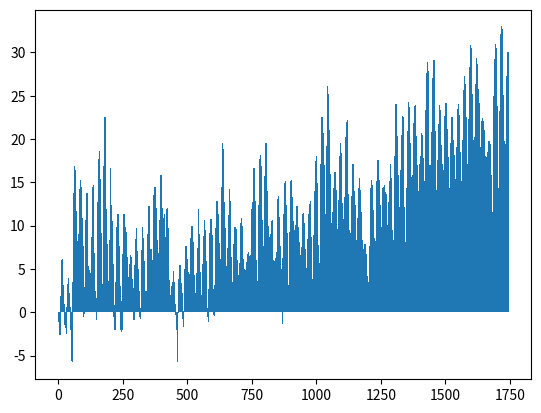

Here is the Python script that generated this plot:

import numpy as np
from matplotlib import pyplot as plt
a1=np.array([-0.7,
        -1.1,
        -1.1,
        -1.4,
        -2,
        -2.2,
        -2.6,
        -1.6,
        0.1,
        1.2,
        1.9,
        2.9,
        3.9,
        5.3,
        6,
        6.2,
        5.9,
        4.3,
        3.1,
        2.3,
        1.7,
        0.6,
        0.9,
        -0.2,
        -0.4,
        -1,
        -1.5,
        -1.4,
        -1.5,
        -1.8,
        -2.5,
        -1.7,
        -0.4,
        0.6,
        1.7,
        2.2,
        2.7,
        3.3,
        3.8,
        3.9,
        3.5,
        2.2,
        1.2,
        1.5,
        1.2,
        0.6,
        -0.6,
        -0.8,
        -1.4,
        -2,
        -2.8,
        -2.6,
        -4.3,
        -5.6,
        -5.8,
        -3.1,
        0.7,
        3.5,
        6.5,
        11.4,
        13.8,
        16,
        16.7,
        16.9,
        16.4,
        13.1,
        8.7,
        12.2,
        11.7,
        5.3,
        3.1,
        5.2,
        7.7,
        8.2,
        8.1,
        7.2,
        6,
        2.7,
        3.8,
        6.5,
        9,
        10.6,
        11.9,
        13.1,
        14.2,
        15.3,
        15.2,
        15.3,
        14.5,
        12.7,
        11.6,
        10.9,
        9.9,
        8.4,
        8.6,
        7.7,
        4.7,
        1.1,
        -0.6,
        0.2,
        1.8,
        0.6,
        -0.2,
        2.9,
        5.1,
        7.7,
        9.4,
        10.6,
        11.9,
        12.6,
        13.5,
        13.8,
        13.2,
        12.1,
        9,
        5.3,
        3.3,
        2.9,
        5.2,
        4.9,
        4.9,
        4.8,
        4.1,
        4,
        3.9,
        4.1,
        4.5,
        5.7,
        6.6,
        7.5,
        8.7,
        10.1,
        11.1,
        12.6,
        14.5,
        14.7,
        14.2,
        11.6,
        6.8,
        5.1,
        4.4,
        3.8,
        2.4,
        2.3,
        1.5,
        0.7,
        1.5,
        0.3,
        -0.9,
        1.6,
        0.3,
        2.4,
        8.3,
        10.1,
        12.7,
        16.5,
        17.1,
        17.7,
        18.3,
        18.6,
        17.9,
        15.4,
        14.4,
        13.4,
        11.8,
        9.2,
        7.5,
        6.6,
        4.1,
        3.3,
        2.5,
        1.8,
        1.3,
        1.4,
        1.1,
        5.7,
        10.9,
        16.9,
        19.1,
        20.5,
        21.7,
        22.5,
        17.4,
        13.9,
        11.9,
        10.3,
        9.3,
        8,
        7.9,
        7.2,
        6.3,
        5.7,
        3.6,
        2.1,
        1.4,
        1.1,
        1.8,
        3.2,
        2.8,
        4.6,
        8.4,
        16.3,
        16.7,
        14.3,
        12.4,
        10.3,
        10.5,
        10.2,
        10.5,
        8.6,
        7.4,
        6.4,
        5.6,
        4.8,
        3.8,
        0.8,
        -0.5,
        -0.2,
        -2.1,
        -2,
        -1.3,
        -1.8,
        -2,
        3.5,
        5.3,
        6.8,
        8.3,
        9.8,
        10.4,
        11.2,
        11.4,
        11.3,
        10.4,
        9.1,
        8.2,
        7.7,
        7.4,
        6.5,
        5.9,
        3,
        0.3,
        -0.7,
        -1.7,
        -2.1,
        -1.6,
        -2.3,
        -2.1,
        1.3,
        3.1,
        4.6,
        6.7,
        7.6,
        9.7,
        11.3,
        11.4,
        10.7,
        10.4,
        9.7,
        9.7,
        9.6,
        9.8,
        9.6,
        9.3,
        8.6,
        6.3,
        4.8,
        5.3,
        6.4,
        4.3,
        4.7,
        4.1,
        3.5,
        3.1,
        3.4,
        3.7,
        4.4,
        4.8,
        5.3,
        5.6,
        6.4,
        6.6,
        6.4,
        5.8,
        3.3,
        2.9,
        3.6,
        1.9,
        3.8,
        3.4,
        2.7,
        2.8,
        2.4,
        0.3,
        -0.9,
        0.8,
        3.7,
        4.8,
        5.5,
        6.4,
        6.6,
        7.6,
        8.5,
        9.5,
        9.7,
        9.1,
        7.1,
        6.1,
        5.5,
        5,
        4.8,
        4,
        2.9,
        2.5,
        1.6,
        1.3,
        -0.1,
        -0.5,
        -0.8,
        -0.8,
        -0.4,
        0.5,
        2.2,
        3.9,
        5.5,
        7.2,
        8.7,
        9.9,
        9.3,
        8.6,
        7.6,
        6.8,
        6.2,
        5.9,
        3.5,
        1.4,
        1.6,
        2.3,
        2.4,
        2,
        1.5,
        1,
        0.7,
        0.6,
        2.4,
        4.2,
        6.4,
        8.1,
        9,
        10.3,
        12,
        12.2,
        12.3,
        11.5,
        10.6,
        9.1,
        7,
        6.3,
        7.1,
        7.3,
        7.3,
        6.5,
        5.9,
        5.9,
        5.6,
        3.9,
        5.3,
        4.8,
        6,
        8.4,
        10.7,
        12.6,
        13.5,
        14,
        14.1,
        14.5,
        13.6,
        12.9,
        12.4,
        12,
        10.8,
        10,
        9.2,
        8.3,
        7.8,
        7.2,
        6.5,
        5.6,
        6.8,
        5.9,
        5.3,
        4.2,
        5.6,
        7.6,
        9.3,
        10.6,
        12.9,
        14.4,
        15.1,
        15.9,
        15.5,
        15.3,
        14.1,
        12,
        9.3,
        11.5,
        10.9,
        10,
        8.7,
        9,
        8.8,
        10.9,
        11.4,
        10.5,
        8.6,
        7,
        6.2,
        6.5,
        8.7,
        9.4,
        10.5,
        11.7,
        11.9,
        12,
        11.5,
        10.7,
        9.7,
        7.2,
        5.4,
        4.4,
        3.7,
        2.9,
        2.6,
        2.5,
        2,
        1.2,
        0.8,
        0.1,
        0.1,
        0.4,
        1.6,
        3,
        2.6,
        3,
        3.2,
        3.5,
        4,
        4.8,
        4.4,
        3.5,
        2.8,
        2.3,
        1.7,
        0.9,
        0.9,
        0.4,
        -0.1,
        -0.3,
        -1.2,
        -1.2,
        -1.1,
        -2.1,
        -4.3,
        -5.7,
        -2.3,
        -0.1,
        1.9,
        2.6,
        3.1,
        3.8,
        4.7,
        5.4,
        5.4,
        5.4,
        4.4,
        3.8,
        3.4,
        3.1,
        2.8,
        2.8,
        2.2,
        1.9,
        1.7,
        1,
        -0.8,
        -1.7,
        -1.7,
        -0.6,
        0.2,
        1.4,
        2.7,
        3.7,
        5,
        6.2,
        6.9,
        7.5,
        7.7,
        7.7,
        6.9,
        6.1,
        5.5,
        5.2,
        4.8,
        4.7,
        4.1,
        3.4,
        1.7,
        1.1,
        2.4,
        4.4,
        4,
        2.7,
        5.8,
        7.6,
        8.6,
        8.1,
        8.7,
        9.2,
        9.8,
        10,
        9.6,
        9.3,
        8.9,
        8.1,
        7.8,
        7.1,
        5.6,
        4.3,
        3.1,
        2.7,
        2.2,
        2,
        1.5,
        0.8,
        0.8,
        1,
        1.8,
        3.4,
        4.5,
        4.2,
        5,
        5.1,
        7.4,
        10.3,
        10.6,
        11.9,
        9,
        7.1,
        6,
        5.2,
        4.6,
        3.9,
        3.5,
        2.7,
        2,
        2,
        1.6,
        1.5,
        1,
        1.1,
        2.8,
        4.3,
        5.6,
        5.9,
        7.5,
        8.8,
        9.7,
        10.4,
        10.6,
        9.5,
        7.9,
        6.9,
        6.3,
        5.9,
        5.2,
        2.6,
        0.9,
        0.3,
        -0.3,
        0.5,
        0.3,
        -0.6,
        -1.1,
        -0.9,
        0.8,
        2.7,
        4.3,
        6.5,
        7.8,
        9.2,
        10,
        10.6,
        10.8,
        10.3,
        9.8,
        9.2,
        8.9,
        8.5,
        7.9,
        5.4,
        2.7,
        1.7,
        1.1,
        0.2,
        -0.3,
        -0.4,
        -0.2,
        1.1,
        3.2,
        4.8,
        6.6,
        8.2,
        9.7,
        10.7,
        11.8,
        12.3,
        12.8,
        12.9,
        12.5,
        11.8,
        11.4,
        10.3,
        7.7,
        6.2,
        7.1,
        8,
        7.3,
        6.1,
        4.3,
        2.9,
        2.8,
        4.2,
        5.3,
        7.6,
        10.6,
        14.5,
        17.2,
        18.6,
        19.5,
        18.9,
        18.2,
        17.2,
        14.5,
        12.7,
        11.6,
        10.9,
        10.4,
        9.7,
        8.1,
        6.8,
        5.9,
        5.3,
        4.5,
        4.3,
        4.3,
        4.6,
        5.4,
        6.8,
        7.4,
        8.8,
        9.5,
        10.7,
        11.2,
        12.7,
        13.8,
        14.2,
        12.9,
        9.5,
        8.5,
        8.2,
        6.4,
        4.6,
        2.8,
        2.1,
        2.6,
        2.2,
        3.5,
        3.2,
        2.2,
        2.6,
        4.2,
        6.5,
        7.9,
        8.7,
        9.6,
        9.1,
        9.8,
        9.6,
        9.5,
        9.6,
        9.1,
        8.3,
        7.5,
        6,
        5.3,
        5.2,
        4.7,
        4.3,
        3.8,
        2.9,
        2.9,
        2.5,
        2.6,
        2.5,
        4.1,
        5.7,
        7.3,
        8.4,
        9.4,
        10.3,
        10.8,
        10.9,
        10.8,
        10,
        9,
        7.7,
        6.8,
        6.1,
        5.5,
        5.5,
        5,
        4.9,
        4.8,
        4.8,
        4.9,
        4.8,
        4.5,
        4.4,
        4.7,
        4.9,
        5.4,
        5.7,
        5.8,
        6.2,
        5.9,
        6,
        6.7,
        6.9,
        6.3,
        5.7,
        5.6,
        6.1,
        5.9,
        6.5,
        6.3,
        6.6,
        6.6,
        6.4,
        5.5,
        4.6,
        3.4,
        5,
        11.9,
        12.7,
        11.9,
        12.2,
        14.7,
        15.7,
        16.1,
        16.7,
        16.5,
        15.9,
        14.6,
        12.8,
        11.5,
        10.4,
        9.9,
        6,
        3.4,
        5,
        1.7,
        0.5,
        0,
        1.1,
        3.6,
        2.9,
        6.3,
        8.3,
        10.6,
        12.4,
        14.3,
        15.1,
        16.6,
        17.7,
        18.2,
        17.5,
        16.9,
        15.9,
        15.2,
        13.6,
        10.6,
        8.5,
        8.4,
        8.4,
        7.6,
        6.6,
        6.5,
        5.9,
        5.4,
        6.4,
        9.7,
        12.7,
        15.7,
        18,
        19.6,
        19.6,
        19.6,
        17.9,
        16.9,
        15.6,
        14,
        12.8,
        11.7,
        10,
        9.6,
        8.9,
        6.9,
        7.1,
        8.7,
        8.7,
        8.5,
        8,
        8,
        8.2,
        8.5,
        9,
        9.4,
        9.5,
        10.2,
        10.5,
        10.7,
        8.3,
        6.8,
        6,
        5.8,
        5.7,
        5.6,
        5.6,
        5.7,
        5.8,
        5.9,
        5.9,
        6.1,
        6.1,
        6.3,
        6.2,
        6.1,
        6.3,
        6.9,
        8,
        9.7,
        12.1,
        13.1,
        13,
        13.4,
        12.4,
        11,
        10.7,
        10,
        8.8,
        7.7,
        7.3,
        6.5,
        5.9,
        5,
        4.9,
        2.3,
        3.4,
        0.6,
        -0.8,
        -1.3,
        0.8,
        6.3,
        8.5,
        9.8,
        10.8,
        11.3,
        12.6,
        14.4,
        14.9,
        15.1,
        15.2,
        14.7,
        12.4,
        11.7,
        10.6,
        9.8,
        9.2,
        8.2,
        6.6,
        4,
        2.9,
        2,
        2.7,
        3,
        3.1,
        4.8,
        6.3,
        7.5,
        9.3,
        10.9,
        12.7,
        13.6,
        15.1,
        15.3,
        14.9,
        13.3,
        12.2,
        12,
        11.8,
        10.5,
        9.5,
        8.3,
        6.3,
        5.2,
        9.5,
        8.8,
        7.5,
        7.3,
        7.1,
        7.9,
        8.8,
        10.1,
        10.3,
        11.4,
        11.7,
        12.3,
        12.2,
        10.1,
        10.8,
        9.8,
        9.2,
        8.7,
        8.4,
        8.1,
        7.7,
        7.3,
        6.6,
        6.2,
        6,
        6.2,
        6,
        5.1,
        6.1,
        7,
        7.5,
        8.5,
        9.5,
        11,
        11.4,
        11.5,
        11.3,
        11.3,
        10.3,
        9.2,
        8.2,
        8.2,
        7.3,
        6.7,
        6.4,
        5.7,
        4.6,
        3.2,
        5.1,
        4.5,
        5.1,
        4.9,
        5.3,
        7.3,
        8.5,
        9.4,
        11,
        11.3,
        11.6,
        12,
        12.5,
        12,
        12.8,
        11.4,
        10.3,
        8.7,
        6.3,
        4,
        2.7,
        2.1,
        2.3,
        3.8,
        2.9,
        3.2,
        3.2,
        2.5,
        4.6,
        8.9,
        10.5,
        11.6,
        12.8,
        14,
        15.3,
        16.4,
        17,
        17.5,
        18.1,
        16.7,
        14.9,
        11.4,
        8.5,
        7.1,
        6,
        5.7,
        7.8,
        6.1,
        5.6,
        4.6,
        3.3,
        4.1,
        5.7,
        10.2,
        12.3,
        15.5,
        17.1,
        19.2,
        20.9,
        21.7,
        22.6,
        22.2,
        22.5,
        21.6,
        20.7,
        19.7,
        18.4,
        18.3,
        17,
        16.6,
        15.4,
        11.4,
        9.9,
        10.4,
        9.1,
        8.9,
        11.2,
        13.9,
        16.9,
        19.2,
        24.4,
        26.1,
        24.2,
        25.2,
        24.6,
        24,
        23,
        21.1,
        19.1,
        17.9,
        16.9,
        16,
        14.9,
        13.4,
        11.8,
        10.3,
        7,
        5.8,
        7,
        5.8,
        7.1,
        10.1,
        10.8,
        11.6,
        13,
        13.1,
        14.3,
        15.4,
        16.2,
        16.2,
        16.2,
        15.3,
        14.4,
        14.6,
        14.1,
        13.2,
        12.2,
        11,
        9.6,
        8,
        6.9,
        7.8,
        6.9,
        6.4,
        8.1,
        10.7,
        13,
        14.2,
        15.7,
        17.1,
        18.1,
        19.5,
        19.5,
        18.4,
        17.9,
        16.4,
        14.1,
        12.6,
        11.6,
        11,
        11,
        10.8,
        10.7,
        9.8,
        9.4,
        9.2,
        8.7,
        8.5,
        10.1,
        13.3,
        15.1,
        17.7,
        19.1,
        20.2,
        20.8,
        21.6,
        22,
        21.9,
        22.2,
        19.7,
        15.4,
        13.6,
        11.1,
        10,
        9.5,
        9.1,
        9,
        8.7,
        8.8,
        8.6,
        8.5,
        8.6,
        9.2,
        10,
        10.6,
        12.1,
        13.4,
        14.6,
        15.8,
        16,
        17.1,
        17.1,
        16.7,
        15.6,
        14,
        13.1,
        12.1,
        13.1,
        12.4,
        11.5,
        9.9,
        8.9,
        8.4,
        7.6,
        6.7,
        6.3,
        7.9,
        9.2,
        9.8,
        10.9,
        11.6,
        12.7,
        13.5,
        14.3,
        15,
        15.5,
        14.9,
        14.1,
        12.3,
        10.9,
        11.4,
        11.6,
        11.1,
        10,
        8.4,
        8.4,
        7.4,
        7.3,
        7.2,
        7.2,
        7.3,
        6.6,
        6.2,
        3.5,
        4.7,
        6.4,
        7.2,
        7.9,
        7.5,
        7.3,
        6.7,
        5.9,
        4.9,
        4.4,
        4.2,
        4.2,
        4.1,
        3.8,
        3.5,
        3,
        2.3,
        1.9,
        0.9,
        0.9,
        2.6,
        5,
        7.7,
        9.9,
        11.8,
        12.9,
        14.3,
        14.8,
        15.3,
        15.3,
        14.7,
        13.6,
        12.6,
        11.8,
        11,
        10.4,
        9.3,
        8.6,
        8.1,
        6.5,
        5.6,
        5.2,
        4.5,
        4.2,
        5.7,
        8.2,
        9.7,
        11.8,
        13.6,
        15.1,
        15.8,
        17,
        17.3,
        17.6,
        17.2,
        16.5,
        15.9,
        15.3,
        14.6,
        13.9,
        13.2,
        12.4,
        11.2,
        10.2,
        9.8,
        8.1,
        7.9,
        8.1,
        9.2,
        10.1,
        11.6,
        13.4,
        14.3,
        14,
        13.9,
        14.2,
        14.5,
        14.7,
        14.3,
        14.2,
        13.9,
        13.7,
        13.5,
        13.8,
        13.7,
        12.5,
        11.6,
        11,
        10.1,
        9.7,
        9.3,
        9.4,
        9.4,
        9.5,
        10.1,
        11.5,
        12.7,
        14.7,
        13,
        15.2,
        15.3,
        17.1,
        15.3,
        15.5,
        13.4,
        11.9,
        10.5,
        9.5,
        8.9,
        8.3,
        8,
        8.3,
        7.9,
        7.3,
        6.7,
        6.3,
        8,
        11.1,
        14.7,
        18.1,
        19.7,
        20.7,
        23,
        24,
        24.1,
        23.3,
        21.5,
        20.4,
        18.8,
        18.1,
        15.8,
        14.9,
        13.8,
        14.1,
        12.2,
        11.3,
        8.6,
        7.2,
        6,
        6.4,
        9.7,
        15.1,
        16.4,
        17.8,
        19,
        20.1,
        20.5,
        21.7,
        22.2,
        22.7,
        22.6,
        22,
        20.5,
        15.2,
        12.1,
        10.3,
        9.4,
        8.9,
        8.1,
        7.3,
        6.9,
        6.4,
        6.1,
        6.6,
        9.3,
        14.4,
        17,
        18.2,
        19.7,
        20.9,
        22.6,
        23.3,
        24.3,
        23.6,
        23.7,
        22.5,
        20.8,
        19.5,
        18.6,
        16.9,
        16.2,
        15.6,
        15.4,
        13.6,
        12.1,
        10.6,
        9.3,
        9.4,
        12.7,
        15.8,
        18.6,
        19.2,
        20.6,
        21.8,
        23.1,
        23.4,
        23.8,
        23.9,
        23,
        21.8,
        20.3,
        19.3,
        18.4,
        17.7,
        17,
        16.5,
        15.5,
        14.5,
        14,
        13.4,
        11.9,
        12.6,
        13.8,
        15,
        16.3,
        16.1,
        17.1,
        17,
        18.1,
        17.4,
        17.8,
        19.9,
        20.7,
        20.5,
        19.1,
        15.2,
        19.3,
        17.8,
        15.5,
        11.6,
        12.8,
        15.1,
        14.9,
        14,
        12.6,
        10.7,
        17.2,
        20.6,
        22.2,
        23.3,
        24.5,
        25.5,
        26.7,
        27.6,
        28.9,
        28.7,
        28.5,
        27.9,
        25.4,
        19.9,
        16.2,
        14.3,
        13.4,
        11.9,
        17,
        16.4,
        14.3,
        11.8,
        9.3,
        8.9,
        13.3,
        18.9,
        20.8,
        22.6,
        24.4,
        25.4,
        27,
        27.4,
        28.5,
        29,
        29.1,
        28.2,
        24.8,
        21.7,
        20.7,
        20.9,
        20.7,
        16.1,
        14.1,
        11.8,
        10.5,
        9.4,
        8.2,
        7.8,
        11.4,
        15.6,
        17.6,
        19.9,
        21.4,
        21.7,
        23.3,
        23.7,
        23.9,
        23.4,
        22.4,
        21.3,
        20,
        19.3,
        18.4,
        17.9,
        17.6,
        17.1,
        16.6,
        15.7,
        15.4,
        15.9,
        15.6,
        14,
        14.4,
        16.4,
        17.9,
        19.4,
        21.2,
        22.7,
        23.5,
        24,
        24.1,
        24.2,
        23.6,
        22.9,
        21.2,
        20.2,
        19.2,
        18.5,
        17.9,
        17,
        16.6,
        15.3,
        14.4,
        13.6,
        13.6,
        13.4,
        14.2,
        15.9,
        17.5,
        18.5,
        19.5,
        20.3,
        21.9,
        22.3,
        22.5,
        22.6,
        21.7,
        20.9,
        19.9,
        18.9,
        18.5,
        18.2,
        17.9,
        17,
        16.3,
        15.4,
        15.3,
        14.3,
        13.6,
        12.9,
        14.2,
        16,
        17.4,
        19.1,
        21.4,
        22.4,
        22.5,
        23.5,
        23.7,
        24.1,
        23.5,
        22.8,
        21.6,
        21,
        20.2,
        18.5,
        16.1,
        14.9,
        14.2,
        15.1,
        14.5,
        14.1,
        13.8,
        13.8,
        15.6,
        17.9,
        19.9,
        21.8,
        23.2,
        24.3,
        25.7,
        26.8,
        27.3,
        27.1,
        26.4,
        25.4,
        24.1,
        23,
        22.5,
        20.9,
        19,
        17.7,
        17.1,
        16.8,
        16.8,
        16.4,
        16,
        16.1,
        17.4,
        19.9,
        22.3,
        24.1,
        25.3,
        26.4,
        28.3,
        30.6,
        30.9,
        30.5,
        29.7,
        28.6,
        26.9,
        25.2,
        24.5,
        21.7,
        19,
        19.9,
        19.4,
        17.3,
        16.5,
        15.9,
        16.3,
        16.6,
        18.3,
        20.2,
        22.2,
        23,
        24.8,
        26.4,
        28.5,
        28.9,
        29.4,
        28.7,
        28.2,
        27.6,
        26.8,
        25.8,
        24.8,
        24.9,
        24.2,
        23.1,
        20.2,
        18.9,
        19.1,
        18.7,
        17.2,
        16.4,
        18.5,
        20.4,
        21.5,
        22.1,
        20.3,
        21,
        22.4,
        21.9,
        22.1,
        22,
        21.6,
        21.3,
        21,
        20.8,
        20,
        18.6,
        18.1,
        17.6,
        17.4,
        17.3,
        17.2,
        17.7,
        17.7,
        17.6,
        17.9,
        18.3,
        18.1,
        18.5,
        18.5,
        18.1,
        18.9,
        19.8,
        19.2,
        18.9,
        18.8,
        19.4,
        18.2,
        16.7,
        17.3,
        15.9,
        14.4,
        12.7,
        11.8,
        11.2,
        11.6,
        10.2,
        9.5,
        9.6,
        12.8,
        17.5,
        23.7,
        25,
        26.3,
        27.3,
        28.5,
        29.3,
        30.1,
        31,
        30.5,
        30.3,
        26.6,
        25.4,
        23.8,
        23.5,
        21.2,
        16.5,
        14.3,
        12.9,
        11.9,
        11.6,
        11.3,
        11.4,
        15.2,
        19.4,
        23.2,
        27.1,
        30.1,
        31.2,
        32.1,
        32.8,
        32.7,
        33,
        32.7,
        31.9,
        30.1,
        25.1,
        21.1,
        17.8,
        18.4,
        19.8,
        16.5,
        14.5,
        12.7,
        14.4,
        15.4,
        15.3,
        17.5,
        19.4,
        21.9,
        24.5,
        26.1,
        27.3,
        28.4,
        29.3,
        29.2,
        30,
                ])
# plt.plot(a1)
# plt.show()
a=len(a1)
b=[]
for i in range(a):
    b.append(i)
c=np.array(b)

plt.bar(x=c,height=a1,width=5)
plt.show()